Image classification data set "images_bsubtilis" (ridassaf/OperonHunter on GitHub). Class labels (2): non-operons, operons.

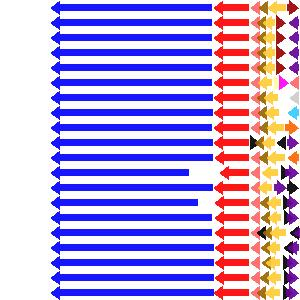
Label: operons

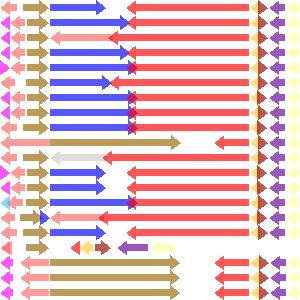
Label: non-operons

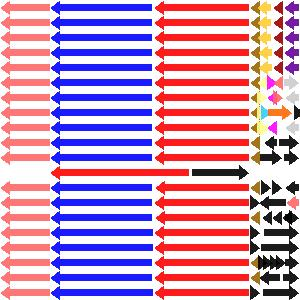
Label: operons

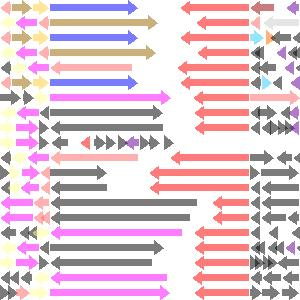
Label: non-operons

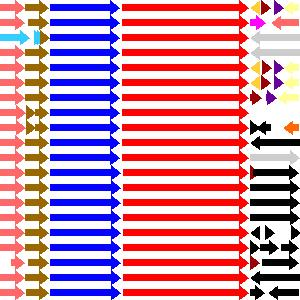
Label: operons

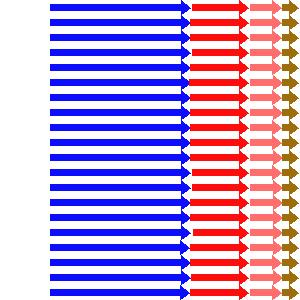
Label: non-operons
